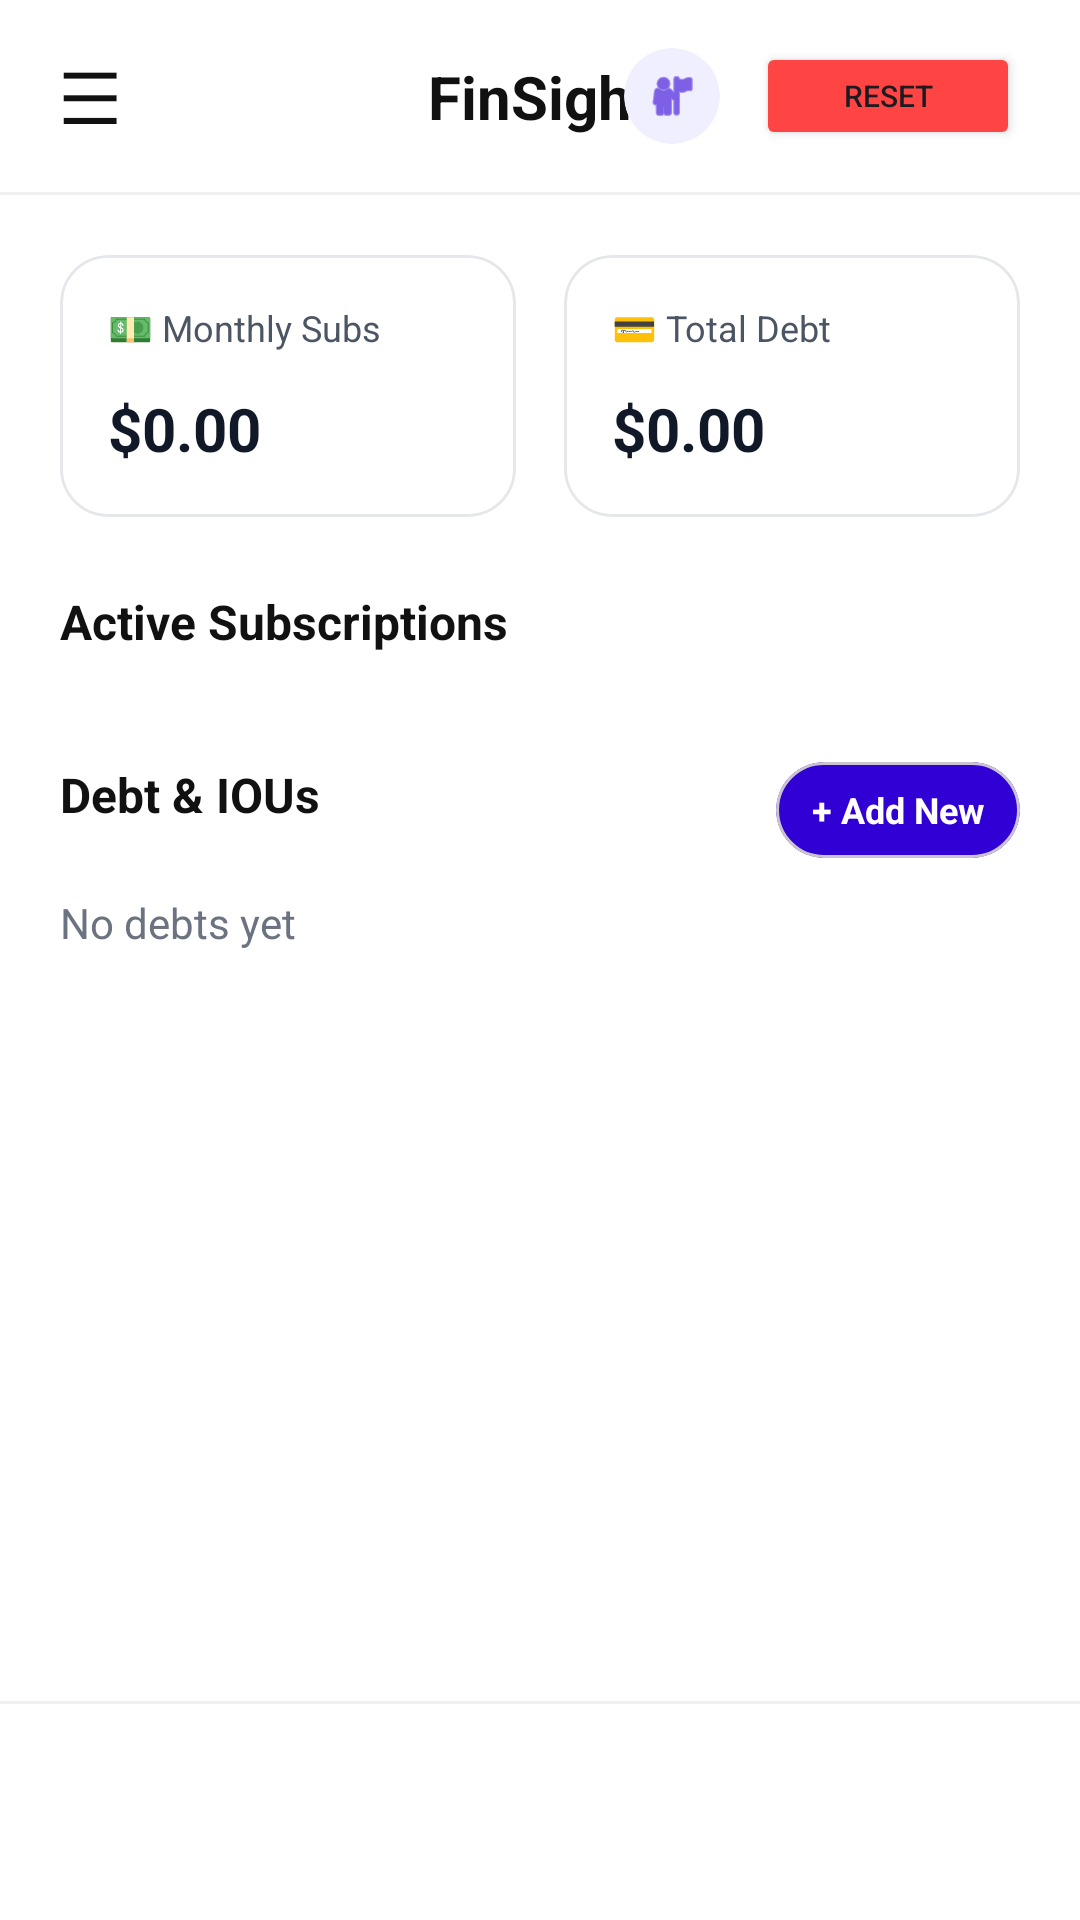

Here is an Android app screen rendered from its layout file. Give the layout XML and the strings, colors and styles it references.
<!-- AndroidManifest.xml: application theme Theme.FinanceTracker -->
<!-- res/layout/subscription.xml -->
<?xml version="1.0" encoding="utf-8"?>
<androidx.constraintlayout.widget.ConstraintLayout
    xmlns:android="http://schemas.android.com/apk/res/android"
    xmlns:app="http://schemas.android.com/apk/res-auto"
    xmlns:tools="http://schemas.android.com/tools"
    android:layout_width="match_parent"
    android:layout_height="match_parent"
    android:background="#FFFFFF">

    
    <androidx.constraintlayout.widget.ConstraintLayout
        android:id="@+id/header_layout"
        android:layout_width="match_parent"
        android:layout_height="64dp"
        android:paddingHorizontal="20dp"
        app:layout_constraintTop_toTopOf="parent">

        <TextView
            android:id="@+id/btn_back"
            android:layout_width="wrap_content"
            android:layout_height="wrap_content"
            android:text="☰"
            android:textColor="#111111"
            android:textSize="24sp"
            android:clickable="true"
            android:focusable="true"
            android:background="?selectableItemBackgroundBorderless"
            app:layout_constraintStart_toStartOf="parent"
            app:layout_constraintTop_toTopOf="parent"
            app:layout_constraintBottom_toBottomOf="parent" />

        <TextView
            android:layout_width="wrap_content"
            android:layout_height="wrap_content"
            android:text="FinSight"
            android:textColor="#111111"
            android:textSize="20sp"
            android:textStyle="bold"
            app:layout_constraintStart_toStartOf="parent"
            app:layout_constraintEnd_toEndOf="parent"
            app:layout_constraintTop_toTopOf="parent"
            app:layout_constraintBottom_toBottomOf="parent" />

        <LinearLayout
            android:layout_width="wrap_content"
            android:layout_height="wrap_content"
            android:orientation="horizontal"
            android:gravity="center_vertical"
            app:layout_constraintEnd_toEndOf="parent"
            app:layout_constraintTop_toTopOf="parent"
            app:layout_constraintBottom_toBottomOf="parent">

            
            <com.google.android.material.card.MaterialCardView
                android:id="@+id/btn_profile"
                android:layout_width="32dp"
                android:layout_height="32dp"
                android:layout_marginEnd="12dp"
                app:cardCornerRadius="16dp"
                app:cardElevation="0dp"
                app:strokeWidth="0dp"
                app:cardBackgroundColor="#F0EFFF">
                <ImageView
                    android:layout_width="18dp"
                    android:layout_height="18dp"
                    android:layout_gravity="center"
                    android:src="@android:drawable/ic_menu_myplaces"
                    app:tint="#3100D5" />
            </com.google.android.material.card.MaterialCardView>

            <Button
                android:id="@+id/btn_reset"
                android:layout_width="wrap_content"
                android:layout_height="36dp"
                android:text="RESET"
                android:textSize="10sp"
                android:backgroundTint="#FF4444" />
        </LinearLayout>

    </androidx.constraintlayout.widget.ConstraintLayout>

    <View
        android:id="@+id/divider_top"
        android:layout_width="match_parent"
        android:layout_height="1dp"
        android:background="#F0F0F0"
        app:layout_constraintTop_toBottomOf="@+id/header_layout" />

    <androidx.core.widget.NestedScrollView
        android:layout_width="match_parent"
        android:layout_height="0dp"
        android:clipToPadding="false"
        android:paddingBottom="40dp"
        app:layout_constraintTop_toBottomOf="@+id/divider_top"
        app:layout_constraintBottom_toTopOf="@+id/bottom_nav_divider">

        <LinearLayout
            android:layout_width="match_parent"
            android:layout_height="wrap_content"
            android:orientation="vertical"
            android:paddingHorizontal="20dp"
            android:paddingTop="20dp">

            <LinearLayout
                android:layout_width="match_parent"
                android:layout_height="wrap_content"
                android:orientation="horizontal"
                android:weightSum="2">

                <com.google.android.material.card.MaterialCardView
                    android:id="@+id/card_monthly_subs"
                    android:layout_width="0dp"
                    android:layout_height="wrap_content"
                    android:layout_weight="1"
                    android:layout_marginEnd="8dp"
                    app:cardBackgroundColor="#FFFFFF"
                    app:cardCornerRadius="16dp"
                    app:strokeColor="#E5E7EB"
                    app:strokeWidth="1dp">
                    <LinearLayout
                        android:layout_width="match_parent"
                        android:layout_height="wrap_content"
                        android:orientation="vertical"
                        android:padding="16dp">
                        <TextView
                            android:layout_width="wrap_content"
                            android:layout_height="wrap_content"
                            android:text="💵 Monthly Subs"
                            android:textColor="#4B5563"
                            android:textSize="12sp" />
                        <TextView
                            android:id="@+id/tv_subs_total"
                            android:layout_width="wrap_content"
                            android:layout_height="wrap_content"
                            android:layout_marginTop="12dp"
                            android:text="$0.00"
                            android:textColor="#111827"
                            android:textSize="20sp"
                            android:textStyle="bold" />
                    </LinearLayout>
                </com.google.android.material.card.MaterialCardView>

                <com.google.android.material.card.MaterialCardView
                    android:id="@+id/card_total_debt"
                    android:layout_width="0dp"
                    android:layout_height="wrap_content"
                    android:layout_weight="1"
                    android:layout_marginStart="8dp"
                    app:cardBackgroundColor="#FFFFFF"
                    app:cardCornerRadius="16dp"
                    app:strokeColor="#E5E7EB"
                    app:strokeWidth="1dp">
                    <LinearLayout
                        android:layout_width="match_parent"
                        android:layout_height="wrap_content"
                        android:orientation="vertical"
                        android:padding="16dp">
                        <TextView
                            android:layout_width="wrap_content"
                            android:layout_height="wrap_content"
                            android:text="💳 Total Debt"
                            android:textColor="#4B5563"
                            android:textSize="12sp" />
                        <TextView
                            android:id="@+id/tv_debt_total"
                            android:layout_width="wrap_content"
                            android:layout_height="wrap_content"
                            android:layout_marginTop="12dp"
                            android:text="$0.00"
                            android:textColor="#111827"
                            android:textSize="20sp"
                            android:textStyle="bold" />
                    </LinearLayout>
                </com.google.android.material.card.MaterialCardView>
            </LinearLayout>

            <TextView
                android:layout_width="wrap_content"
                android:layout_height="wrap_content"
                android:layout_marginTop="24dp"
                android:text="Active Subscriptions"
                android:textColor="#111111"
                android:textSize="16sp"
                android:textStyle="bold" />

            <androidx.recyclerview.widget.RecyclerView
                android:id="@+id/rv_subscriptions"
                android:layout_width="match_parent"
                android:layout_height="wrap_content"
                android:layout_marginTop="12dp"
                android:nestedScrollingEnabled="false" />

            <RelativeLayout
                android:layout_width="match_parent"
                android:layout_height="wrap_content"
                android:layout_marginTop="24dp">
                <TextView
                    android:layout_width="wrap_content"
                    android:layout_height="wrap_content"
                    android:text="Debt &amp; IOUs"
                    android:textColor="#111111"
                    android:textSize="16sp"
                    android:textStyle="bold" />
                <com.google.android.material.card.MaterialCardView
                    android:id="@+id/btn_add_subscription"
                    android:layout_width="wrap_content"
                    android:layout_height="32dp"
                    android:layout_alignParentEnd="true"
                    app:cardBackgroundColor="#3100D5"
                    app:cardCornerRadius="16dp">
                    <TextView
                        android:layout_width="wrap_content"
                        android:layout_height="wrap_content"
                        android:layout_gravity="center"
                        android:paddingHorizontal="12dp"
                        android:text="+ Add New"
                        android:textColor="#FFFFFF"
                        android:textSize="12sp"
                        android:textStyle="bold" />
                </com.google.android.material.card.MaterialCardView>
            </RelativeLayout>

            <TextView
                android:id="@+id/tv_debt_list_preview"
                android:layout_width="match_parent"
                android:layout_height="wrap_content"
                android:layout_marginTop="12dp"
                android:text="No debts yet"
                android:textColor="#6B7280"
                android:textSize="14sp" />

        </LinearLayout>
    </androidx.core.widget.NestedScrollView>

    <View
        android:id="@+id/bottom_nav_divider"
        android:layout_width="match_parent"
        android:layout_height="1dp"
        android:background="#F0F0F0"
        app:layout_constraintBottom_toTopOf="@+id/bottom_navigation_mock" />

    <LinearLayout
        android:id="@+id/bottom_navigation_mock"
        android:layout_width="match_parent"
        android:layout_height="72dp"
        android:background="#FFFFFF"
        android:orientation="horizontal"
        android:weightSum="4"
        app:layout_constraintBottom_toBottomOf="parent">
        
    </LinearLayout>

</androidx.constraintlayout.widget.ConstraintLayout>
<!-- resources referenced by this layout -->
<resources>
  <style name="Theme.FinanceTracker" parent="Theme.Material3.Light.NoActionBar">
          
          <item name="colorPrimary">@color/primary</item>
          <item name="colorOnPrimary">@color/on_primary</item>
          
          
          <item name="colorSecondary">@color/secondary</item>
          <item name="colorOnSecondary">@color/white</item>
          
          
          <item name="android:statusBarColor">@color/primary</item>
          <item name="android:windowLightStatusBar">true</item>
      </style>
  <color name="primary">#2D14C4</color>
  <color name="on_primary">#FFFFFF</color>
  <color name="secondary">#7C808A</color>
  <color name="white">#FFFFFFFF</color>
</resources>
